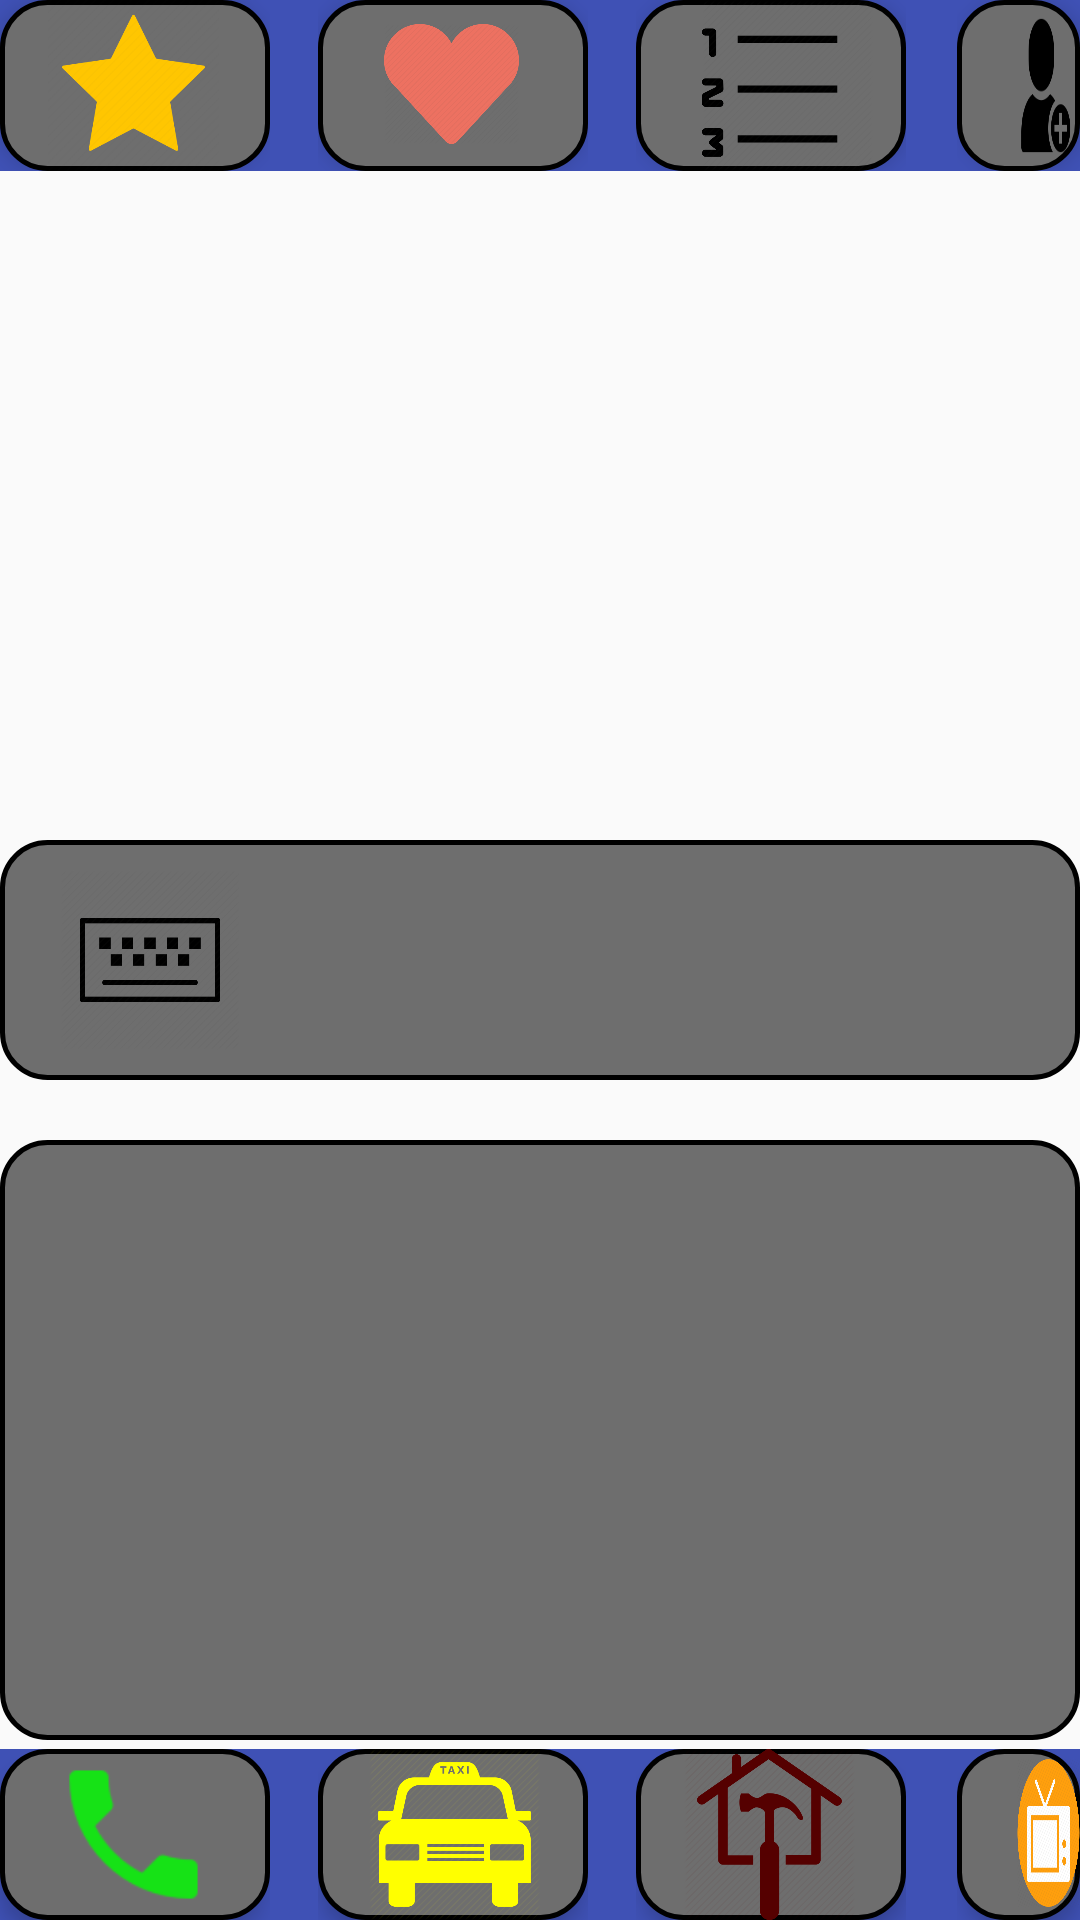

This screen was rendered from an Android layout file. Write that file and the resources it references.
<!-- AndroidManifest.xml: application theme AppTheme -->
<!-- res/layout/activity_main.xml -->
<?xml version="1.0" encoding="utf-8"?>
<RelativeLayout xmlns:android="http://schemas.android.com/apk/res/android"
    xmlns:aapt="http://schemas.android.com/aapt"
    xmlns:app="http://schemas.android.com/apk/res-auto"
    xmlns:tools="http://schemas.android.com/tools"
    android:layout_width="match_parent"
    android:layout_height="match_parent">



<RelativeLayout
    android:id="@+id/rectangle_1"
    android:layout_width="410dp"
    android:layout_height="57dp"
    android:background="#3F51B5"
    android:layout_alignParentTop="true">

    <RelativeLayout
        android:id="@+id/rel_1"
        android:layout_width="wrap_content"
        android:layout_height="wrap_content">

        <View
            android:id="@+id/rectangle_2"
            android:layout_width="90dp"
            android:layout_height="57dp"
            android:background="@drawable/roundbtn"
            android:elevation="4dp" />

        <View
            android:id="@+id/bt_2"
            android:layout_width="57dp"
            android:layout_height="57dp"
            android:background="@drawable/star"
            android:elevation="4dp"
            android:layout_marginLeft="16dp" />

    </RelativeLayout>


<RelativeLayout
    android:id="@+id/rel_2"
    android:layout_width="wrap_content"
    android:layout_height="wrap_content"
    android:layout_toEndOf="@+id/rel_1"
    android:layout_marginStart="16dp">

    <View
        android:id="@+id/rectangle_3"
        android:layout_width="90dp"
        android:layout_height="57dp"
        android:background="@drawable/roundbtn"
        android:elevation="4dp"
        />

    <View
        android:id="@+id/bt_3"
        android:layout_width="45dp"
        android:layout_height="40dp"
        android:background="@drawable/heart"
        android:elevation="4dp"
        android:layout_marginStart="22dp"
        android:layout_marginTop="8dp"/>
</RelativeLayout>
    


<RelativeLayout
    android:id="@+id/rel_3"
    android:layout_width="wrap_content"
    android:layout_height="wrap_content"
    android:layout_toEndOf="@+id/rel_2"
    android:layout_marginStart="16dp">
    <View
        android:id="@+id/rectangle_4"
        android:layout_width="90dp"
        android:layout_height="57dp"
        android:background="@drawable/roundbtn"
        android:elevation="4dp" />

    <View
        android:id="@+id/bt_4"
        android:layout_width="57dp"
        android:layout_height="57dp"
        android:background="@drawable/bullet"
        android:elevation="4dp"
        android:layout_marginStart="22dp"
        />

</RelativeLayout>

    <RelativeLayout
        android:id="@+id/rel_4"
        android:layout_width="wrap_content"
        android:layout_height="wrap_content"
        android:layout_toEndOf="@+id/rel_3"
        android:layout_marginStart="17dp">
        <View
            android:id="@+id/rectangle_5"
            android:layout_width="90dp"
            android:layout_height="57dp"
            android:background="@drawable/roundbtn"
            android:elevation="4dp" />

        <View
            android:id="@+id/bt_5"
            android:layout_width="57dp"
            android:layout_height="57dp"
            android:background="@drawable/add"
            android:elevation="4dp"
            android:layout_marginStart="18dp"/>
    </RelativeLayout>
</RelativeLayout>

    <RelativeLayout
        android:layout_width="wrap_content"
        android:layout_height="wrap_content"
        android:layout_centerHorizontal="true"
        android:layout_centerVertical="true"
        android:id="@+id/bar">

        <RelativeLayout
            android:id="@+id/rectangle_6"
            android:layout_width="360dp"
            android:layout_height="80dp"
            android:background="@drawable/roundbtn">

        <Button
            android:id="@+id/button"
            android:layout_width="60dp"
            android:layout_height="60dp"
            android:background="@drawable/keyboard"
            android:layout_marginLeft="20dp"
            android:layout_centerVertical="true"/>

        <Button
            android:id="@+id/button2"
            android:layout_toRightOf="@+id/button"
            android:layout_width="60dp"
            android:layout_height="60dp"
            android:background="@drawable/ic_mic"
            android:layout_marginLeft="200dp"
            android:layout_centerVertical="true"/>
        </RelativeLayout>

    </RelativeLayout>

    <TextView
        android:layout_width="360dp"
        android:layout_height="200dp"
        android:layout_below="@+id/bar"
        android:background="@drawable/roundbtn"
        android:layout_centerHorizontal="true"
        android:layout_marginTop="20dp"
        android:textSize="14pt"
        android:id="@+id/command"
        android:textColor="#fff"
        />


    <RelativeLayout
        android:id="@+id/rectangle_7"
        android:layout_width="410dp"
        android:layout_height="57dp"
        android:layout_alignParentBottom="true"
        android:background="#3F51B5">

        <RelativeLayout
            android:id="@+id/rel_5"
            android:layout_width="wrap_content"
            android:layout_height="wrap_content">

            <View
                android:id="@+id/rectangle_8"
                android:layout_width="90dp"
                android:layout_height="57dp"
                android:background="@drawable/roundbtn"
                android:elevation="4dp" />

            <View
                android:id="@+id/bt_6"
                android:layout_width="57dp"
                android:layout_height="57dp"
                android:background="@drawable/ic_phone"
                android:backgroundTint="#00ff00"
                android:elevation="4dp"
                android:layout_marginLeft="16dp" />

        </RelativeLayout>


        <RelativeLayout
            android:id="@+id/rel_6"
            android:layout_width="wrap_content"
            android:layout_height="wrap_content"
            android:layout_toEndOf="@+id/rel_5"
            android:layout_marginStart="16dp">

            <View
                android:id="@+id/rectangle_9"
                android:layout_width="90dp"
                android:layout_height="57dp"
                android:background="@drawable/roundbtn"
                android:elevation="4dp"
                />

            <View
                android:id="@+id/bt_7"
                android:layout_width="57dp"
                android:layout_height="57dp"
                android:background="@drawable/cab"
                android:backgroundTint="#ffff00"
                android:elevation="4dp"
                android:layout_marginStart="17dp"/>
        </RelativeLayout>
        


        <RelativeLayout
            android:id="@+id/rel_7"
            android:layout_width="wrap_content"
            android:layout_height="wrap_content"
            android:layout_toEndOf="@+id/rel_6"
            android:layout_marginStart="16dp">
            <View
                android:id="@+id/rectangle_10"
                android:layout_width="90dp"
                android:layout_height="57dp"
                android:background="@drawable/roundbtn"
                android:elevation="4dp" />

            <View
                android:id="@+id/bt_8"
                android:layout_width="57dp"
                android:layout_height="57dp"
                android:background="@drawable/home"
                android:backgroundTint="#550000"
                android:elevation="4dp"
                android:layout_marginStart="16dp"
                />

        </RelativeLayout>

        <RelativeLayout
            android:id="@+id/rel_8"
            android:layout_width="wrap_content"
            android:layout_height="wrap_content"
            android:layout_toEndOf="@+id/rel_7"
            android:layout_marginStart="17dp">
            <View
                android:id="@+id/rectangle_11"
                android:layout_width="90dp"
                android:layout_height="57dp"
                android:background="@drawable/roundbtn"
                android:elevation="4dp" />

            <View
                android:id="@+id/bt_9"
                android:layout_width="50dp"
                android:layout_height="50dp"
                android:background="@drawable/ent"
                android:elevation="4dp"
                android:layout_marginStart="20dp"
                android:layout_marginTop="3dp"/>
        </RelativeLayout>
    </RelativeLayout>





</RelativeLayout>
<!-- resources referenced by this layout -->
<resources>
  <!-- drawable add: png bitmap (drawable-xxhdpi, 3166 bytes) -->
  <!-- drawable bullet: png bitmap (drawable-xxhdpi, 12504 bytes) -->
  <!-- drawable cab: png bitmap (drawable-xxhdpi, 18711 bytes) -->
  <!-- drawable ent: png bitmap (drawable-xxhdpi, 32354 bytes) -->
  <!-- drawable heart: png bitmap (drawable-xxhdpi, 17105 bytes) -->
  <!-- drawable home: png bitmap (drawable-xxhdpi, 22066 bytes) -->
  <!-- drawable ic_mic: png bitmap (mipmap-xxhdpi, 22843 bytes) -->
  <!-- drawable ic_phone: png bitmap (drawable-xxhdpi, 1109 bytes) -->
  <!-- drawable keyboard: png bitmap (drawable-xxhdpi, 3180 bytes) -->
  <!-- drawable roundbtn (drawable) -->
  <?xml version="1.0" encoding="utf-8"?>
  <shape xmlns:android="http://schemas.android.com/apk/res/android" android:shape="rectangle" android:padding="10dp">
      <solid android:color="#6E6E6E"/> 
      <corners
          android:bottomRightRadius="15dp"
          android:bottomLeftRadius="15dp"
          android:topLeftRadius="15dp"
          android:topRightRadius="15dp"/>
      <stroke android:width="5px" android:color="#000000"/>
  </shape>
  <!-- drawable star: png bitmap (drawable-xxhdpi, 21551 bytes) -->
  <style name="AppTheme" parent="Theme.AppCompat.Light.NoActionBar">
          
          <item name="colorPrimary">@color/teal1</item>
          <item name="colorPrimaryDark">@color/teal2</item>
          <item name="colorAccent">@color/colorAccent</item>
  
      </style>
  <color name="teal1">#0099ff</color>
  <color name="teal2">#008ae6</color>
  <color name="colorAccent">#FF4081</color>
</resources>
